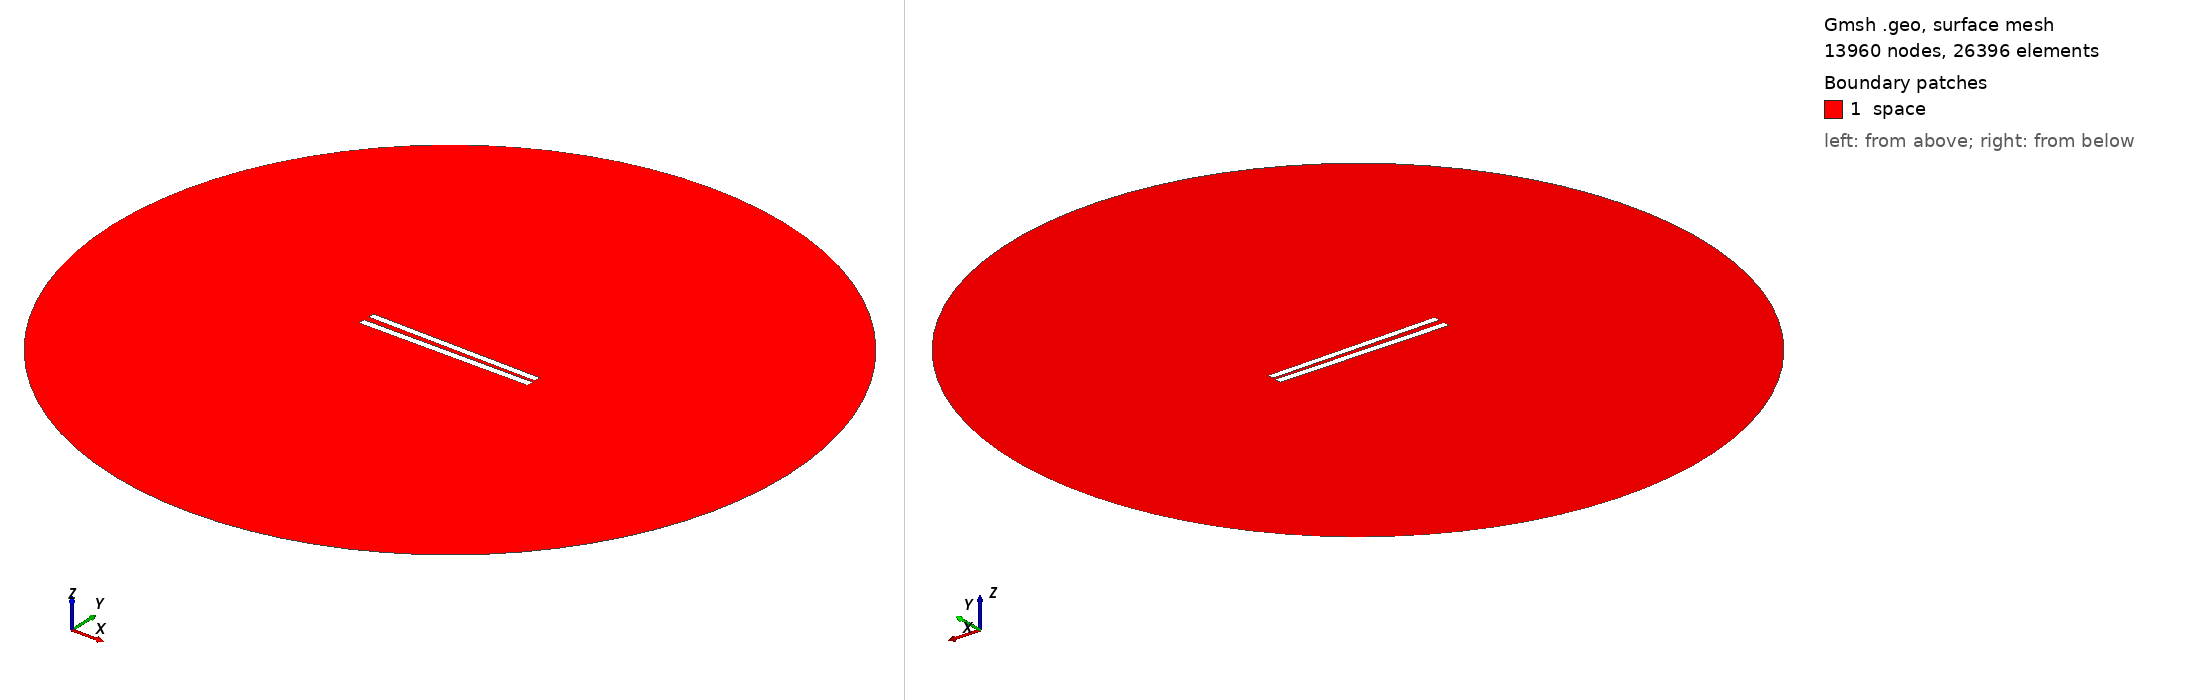

Gmsh geometry script, surface-meshed: 13960 nodes, 26396 surface elements. Boundary patches (legend numbers): 1 space. Left view from above one corner, right view from below the opposite corner. Legend entries are the model's physical surfaces. The drawing asked Gmsh for element sizes between 1% and 20% of the model's largest extent; the script's own settings can give other sizes.

=== 90.geo (drawn) ===
// Set the geometry kernel
SetFactory("OpenCASCADE");

//---------------------------------------
// Rectangles
//---------------------------------------

// Rectangle 1 (top)
Point(1) = {-49.9, 1.2944444444444445, 0, 1.0};
Point(2) = {49.9, 1.2944444444444445, 0, 1.0};
Point(3) = {49.9, 5.094444444444445, 0, 1.0};
Point(4) = {-49.9, 5.094444444444445, 0, 1.0};

Line(1) = {1, 2};
Line(2) = {2, 3};
Line(3) = {3, 4};
Line(4) = {4, 1};

Line Loop(1) = {1, 2, 3, 4};
Plane Surface(1) = {1};

Rotate { {0, 0, 1}, {0,  1.1944444444444444,  0}, -0.017 } {
  Surface{1};
}

// Rectangle 2 (bottom)
Point(5) = {-50,-1.1944444444444444, 0, 1.0};
Point(6) = { 50,-1.1944444444444444, 0, 1.0};
Point(7) = { 50,-5.194444444444445, 0, 1.0};
Point(8) = {-50,-5.194444444444445, 0, 1.0};

Line(5) = {5, 6};
Line(6) = {6, 7};
Line(7) = {7, 8};
Line(8) = {8, 5};

Line Loop(2) = {5, 6, 7, 8};
Plane Surface(2) = {2}; 


//---------------------------------------
// Circle
//---------------------------------------

// Define points
Point(9) = {0, 0, 0};        // Center
Point(10) = {200, 0, 0};     // Start point
Point(11) = {0, 200, 0};     // 90 degrees
Point(12) = {-200, 0, 0};    // 180 degrees
Point(13) = {0, -200, 0};    // 270 degrees

// Define circle arcs (each needs start, center, end)
Circle(9) = {10, 9, 11};
Circle(10) = {11, 9, 12};
Circle(11) = {12, 9, 13};
Circle(12) = {13, 9, 10};

// Define curve loop and surface if needed
Curve Loop(3) = {9, 10, 11, 12};
Surface(3) = {3};

// Subtract Rectangles from Circle
BooleanDifference{ Surface{3}; Delete; }{ Surface{1}; Surface{2}; Delete; }

//---------------------------------------
// Transfinite Lines and Surface
//---------------------------------------
r = 7;
Transfinite Line {1, 3} = 50*r Using Progression 1;
Transfinite Line {2, 4} = 2*r Using Progression 1;
Transfinite Line {5, 7} = 50*r Using Progression 1;
Transfinite Line {6, 8} = 2*r Using Progression 1;
Transfinite Line {9, 10, 11, 12} = 20 Using Progression 1;

//---------------------------------------
// Define Physical Groups
//---------------------------------------                

//--- Physical Curves
// Physical groups for boundaries
Physical Line("force_segment", 10) = {1};
Physical Line("upper_plate", 11) = {2, 3, 4};
Physical Line("lower_plate", 12) = {5, 6, 7, 8};
Physical Line("boundary", 20) = {9, 10, 11, 12};

//--- Physical Surfaces
Physical Surface("space", 30) = {3};

//---------------------------------------
// 6. Generate the Mesh
//---------------------------------------
Mesh 2;  // 2D mesh generation
